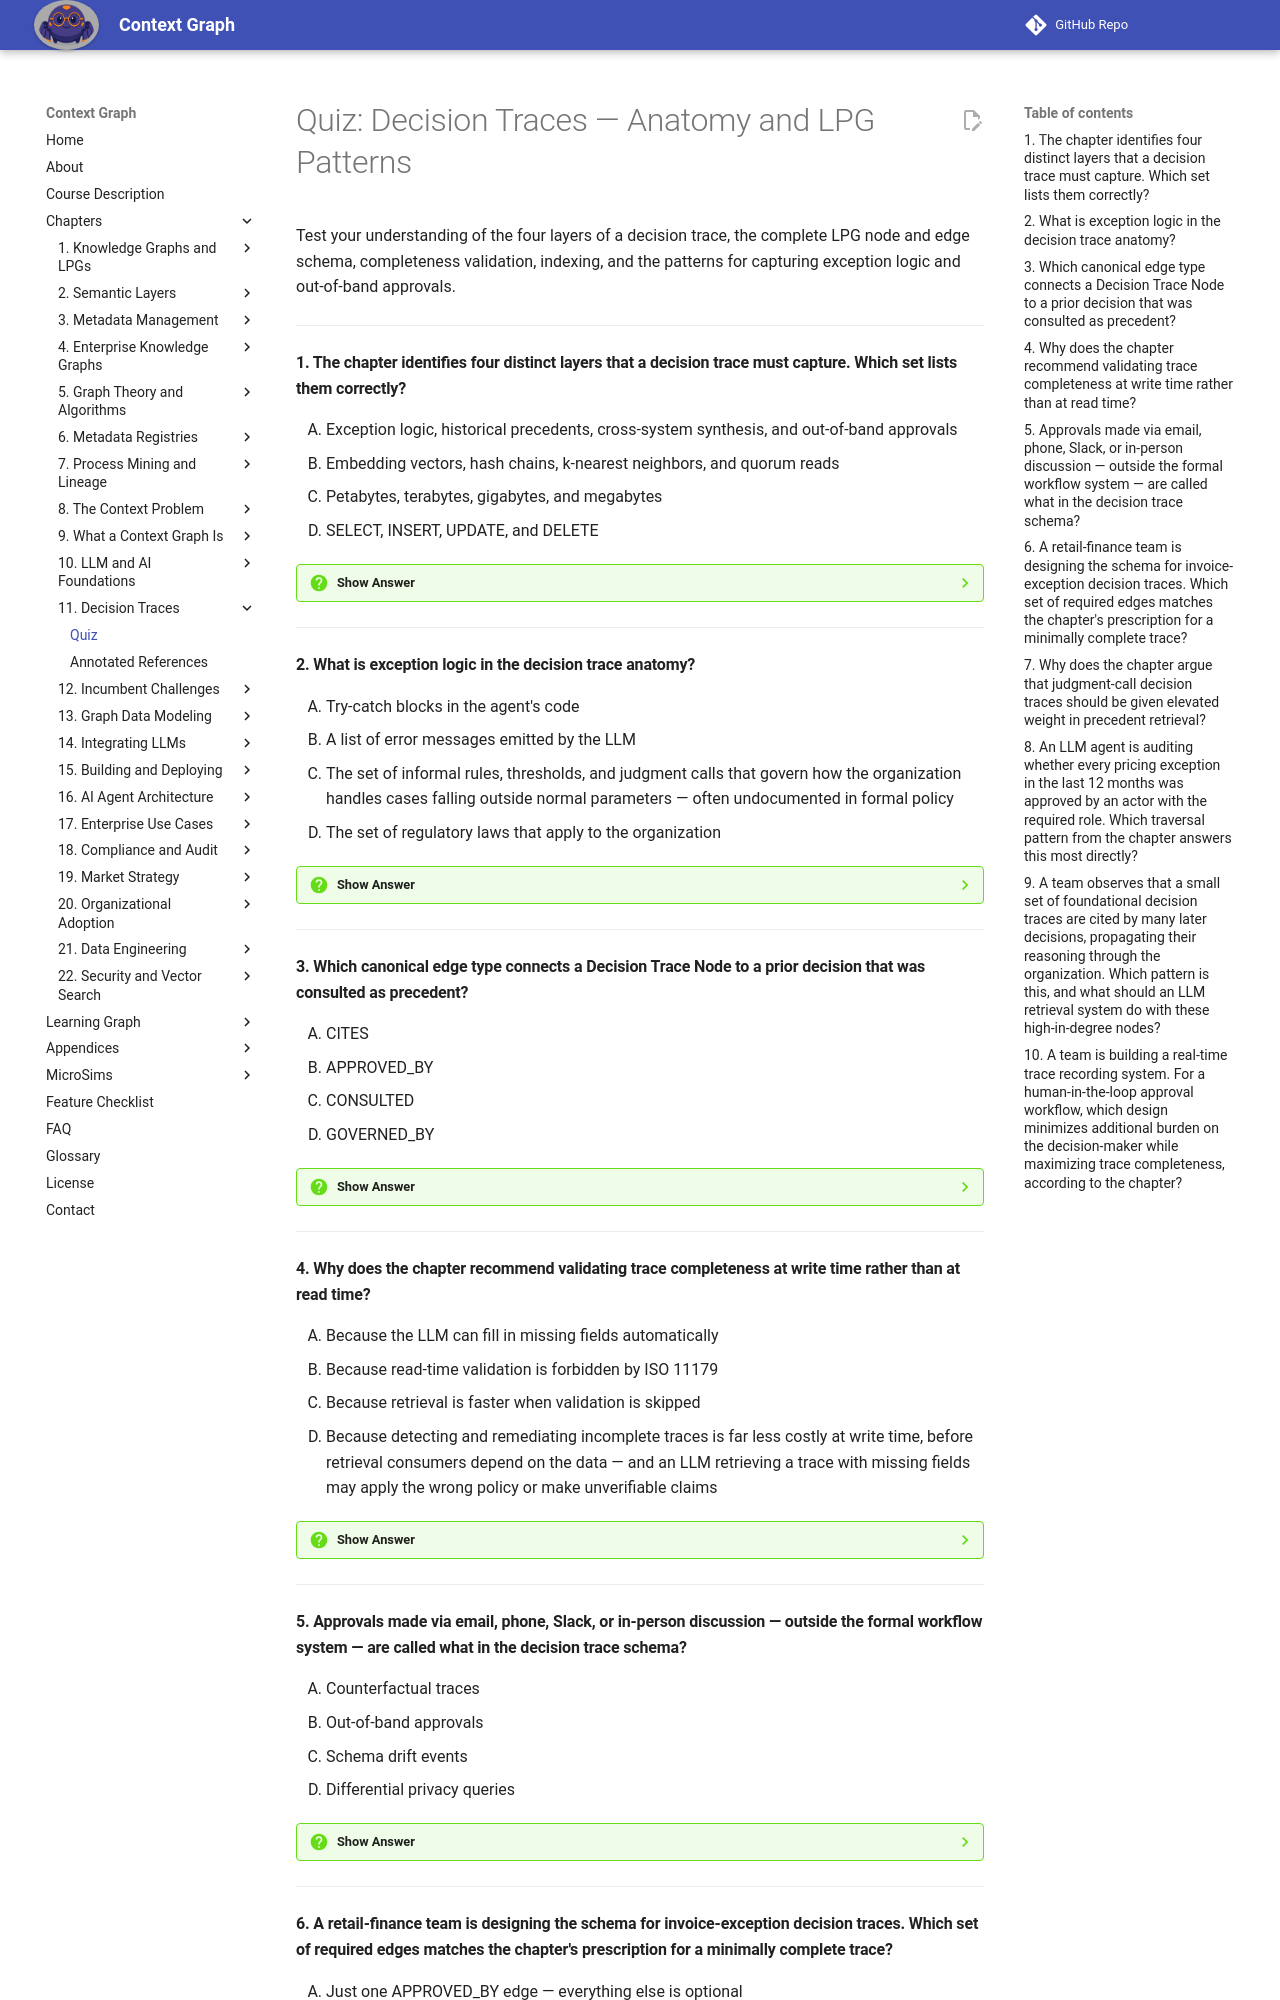

repository: dmccreary/context-graph · page: chapters/11-decision-traces/quiz/index.html · generator: mkdocs

# Quiz: Decision Traces — Anatomy and LPG Patterns

Test your understanding of the four layers of a decision trace, the complete LPG node and edge schema, completeness validation, indexing, and the patterns for capturing exception logic and out-of-band approvals.

---

#### 1. The chapter identifies four distinct layers that a decision trace must capture. Which set lists them correctly?

<div class="upper-alpha" markdown>
1. Exception logic, historical precedents, cross-system synthesis, and out-of-band approvals
2. Embedding vectors, hash chains, k-nearest neighbors, and quorum reads
3. Petabytes, terabytes, gigabytes, and megabytes
4. SELECT, INSERT, UPDATE, and DELETE
</div>

??? question "Show Answer"
    The correct answer is **A**. The four layers correspond directly to the four missing layers from Chapter 8 that document retrieval cannot capture. The other options are unrelated technical concepts.

    **Concept Tested:** Decision Trace Anatomy

---

#### 2. What is exception logic in the decision trace anatomy?

<div class="upper-alpha" markdown>
1. Try-catch blocks in the agent's code
2. A list of error messages emitted by the LLM
3. The set of informal rules, thresholds, and judgment calls that govern how the organization handles cases falling outside normal parameters — often undocumented in formal policy
4. The set of regulatory laws that apply to the organization
</div>

??? question "Show Answer"
    The correct answer is **C**. The chapter defines exception logic as informal rules and thresholds that experienced practitioners apply to non-standard cases. The other options describe unrelated programming or legal concepts.

    **Concept Tested:** Exception Logic

---

#### 3. Which canonical edge type connects a Decision Trace Node to a prior decision that was consulted as precedent?

<div class="upper-alpha" markdown>
1. CITES
2. APPROVED_BY
3. CONSULTED
4. GOVERNED_BY
</div>

??? question "Show Answer"
    The correct answer is **A**. CITES connects a decision to earlier decisions used as precedents. APPROVED_BY (B) connects to an approving actor. CONSULTED (C) connects to source data values. GOVERNED_BY (D) connects to a policy version.

    **Concept Tested:** Decision Trace Edge Types

---

#### 4. Why does the chapter recommend validating trace completeness at write time rather than at read time?

<div class="upper-alpha" markdown>
1. Because the LLM can fill in missing fields automatically
2. Because read-time validation is forbidden by ISO 11179
3. Because retrieval is faster when validation is skipped
4. Because detecting and remediating incomplete traces is far less costly at write time, before retrieval consumers depend on the data — and an LLM retrieving a trace with missing fields may apply the wrong policy or make unverifiable claims
</div>

??? question "Show Answer"
    The correct answer is **D**. The chapter emphasizes that validation at write time prevents downstream misinterpretation. The other options misstate the trade-off.

    **Concept Tested:** Trace Completeness

---

#### 5. Approvals made via email, phone, Slack, or in-person discussion — outside the formal workflow system — are called what in the decision trace schema?

<div class="upper-alpha" markdown>
1. Counterfactual traces
2. Out-of-band approvals
3. Schema drift events
4. Differential privacy queries
</div>

??? question "Show Answer"
    The correct answer is **B**. The chapter calls these out-of-band approvals and prescribes capturing them as approval edges with channel, timestamp, and documentary evidence. The other options describe unrelated concepts.

    **Concept Tested:** Out-of-Band Approval

---
